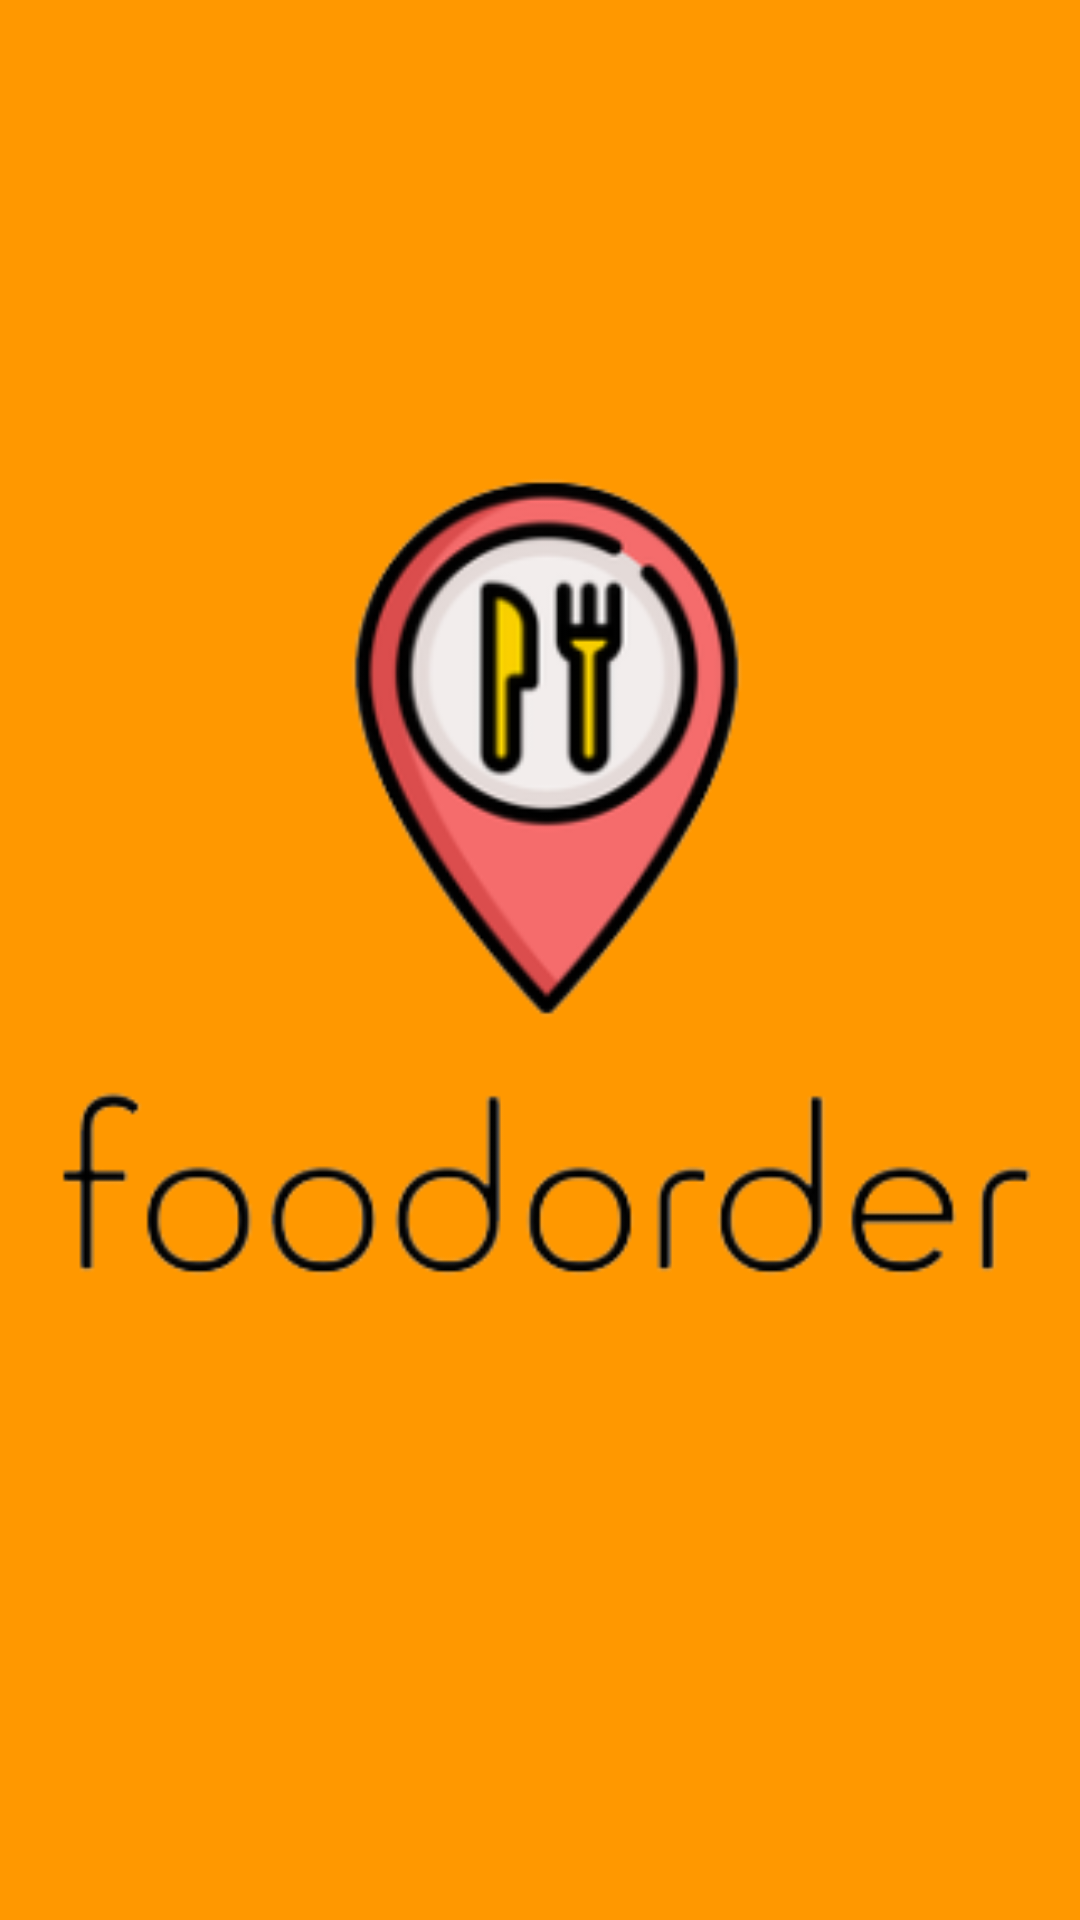

Write the Android layout XML for this screen, with the resource values it uses.
<!-- AndroidManifest.xml: application theme Theme.Foodorder -->
<!-- res/layout/splash.xml -->
<?xml version="1.0" encoding="utf-8"?>
<RelativeLayout xmlns:android="http://schemas.android.com/apk/res/android"

    xmlns:app="http://schemas.android.com/apk/res-auto"
    xmlns:tools="http://schemas.android.com/tools"
    android:layout_width="match_parent"
    android:layout_height="match_parent"
    android:background="#FF9800">

    <ImageView
        android:contentDescription="@string/app_name"
        android:id="@+id/imageView3"
        android:layout_width="match_parent"
        android:layout_height="568dp"
        android:src="@drawable/_021_03_30_15_47_17" />
</RelativeLayout>
<!-- resources referenced by this layout -->
<resources>
  <!-- drawable _021_03_30_15_47_17: png bitmap (drawable, 33787 bytes) -->
  <string name="app_name">foodorder</string>
  <style name="Theme.Foodorder" parent="Theme.MaterialComponents.DayNight.NoActionBar">
          
          <item name="colorPrimary">@color/black</item>
          <item name="colorPrimaryVariant">@color/black</item>
          <item name="colorOnPrimary">@color/white</item>
          
          <item name="colorOnSecondary">@color/black</item>
          
          <item name="android:statusBarColor" tools:targetApi="l">?attr/colorPrimaryVariant</item>
          
      </style>
  <color name="black">#FF000000</color>
  <color name="white">#FFFFFFFF</color>
</resources>
